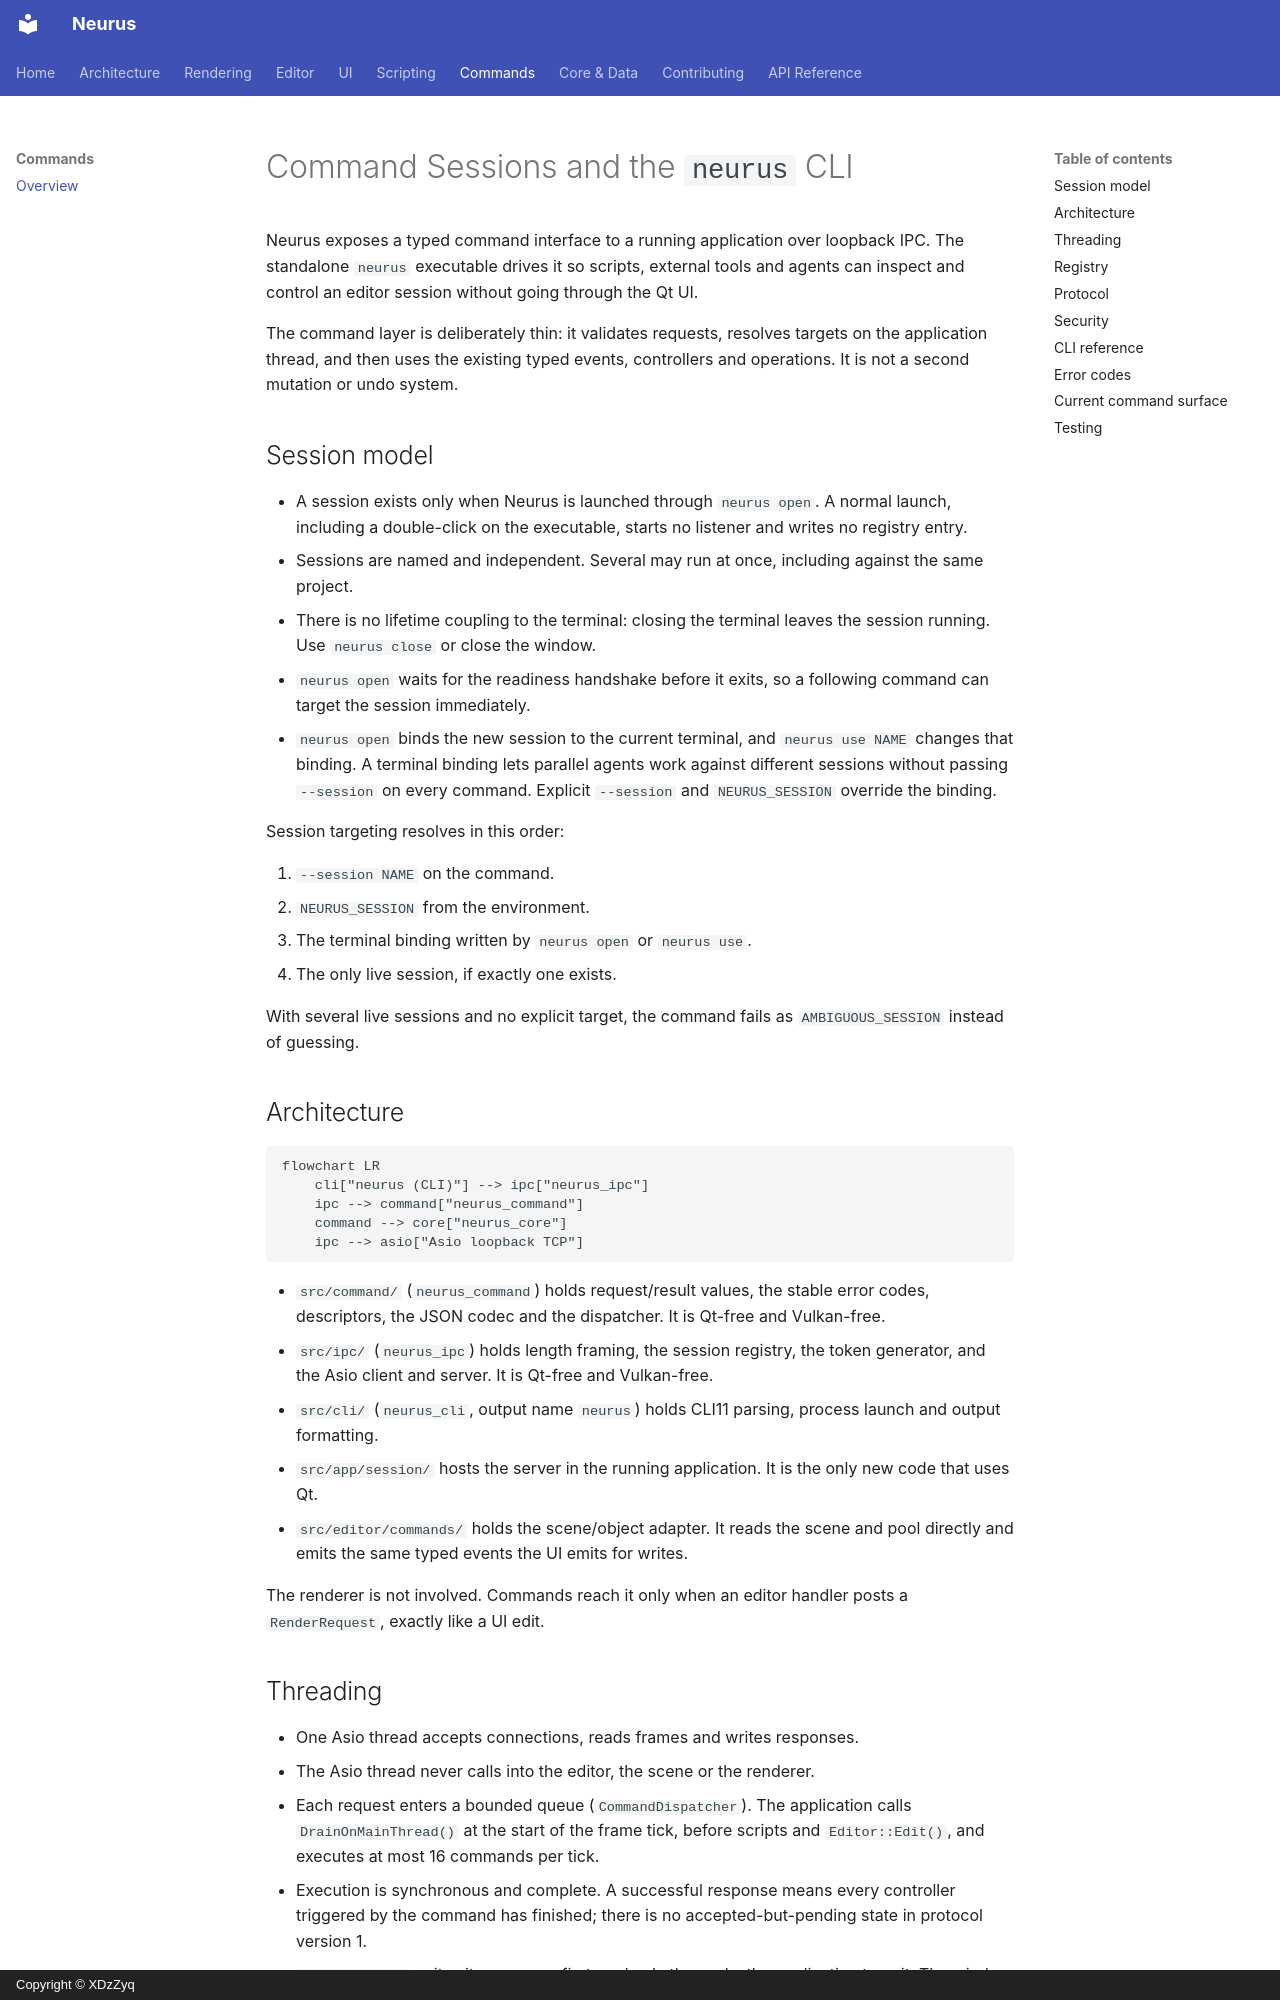

repository: XDzZyq/Neurus · page: command/overview/index.html · generator: mkdocs · copyright: Copyright © XDzZyq

# Command Sessions and the `neurus` CLI

Neurus exposes a typed command interface to a running application over
loopback IPC. The standalone `neurus` executable drives it so scripts, external
tools and agents can inspect and control an editor session without going through
the Qt UI.

The command layer is deliberately thin: it validates requests, resolves targets
on the application thread, and then uses the existing typed events, controllers
and operations. It is not a second mutation or undo system.

## Session model

- A session exists only when Neurus is launched through `neurus open`. A normal
  launch, including a double-click on the executable, starts no listener and
  writes no registry entry.
- Sessions are named and independent. Several may run at once, including
  against the same project.
- There is no lifetime coupling to the terminal: closing the terminal leaves
  the session running. Use `neurus close` or close the window.
- `neurus open` waits for the readiness handshake before it exits, so a
  following command can target the session immediately.
- `neurus open` binds the new session to the current terminal, and
  `neurus use NAME` changes that binding. A terminal binding lets parallel
  agents work against different sessions without passing `--session` on every
  command. Explicit `--session` and `NEURUS_SESSION` override the binding.

Session targeting resolves in this order:

1. `--session NAME` on the command.
2. `NEURUS_SESSION` from the environment.
3. The terminal binding written by `neurus open` or `neurus use`.
4. The only live session, if exactly one exists.

With several live sessions and no explicit target, the command fails as
`AMBIGUOUS_SESSION` instead of guessing.

## Architecture

```mermaid
flowchart LR
    cli["neurus (CLI)"] --> ipc["neurus_ipc"]
    ipc --> command["neurus_command"]
    command --> core["neurus_core"]
    ipc --> asio["Asio loopback TCP"]
```

- `src/command/` (`neurus_command`) holds request/result values, the stable
  error codes, descriptors, the JSON codec and the dispatcher. It is Qt-free and
  Vulkan-free.
- `src/ipc/` (`neurus_ipc`) holds length framing, the session registry, the
  token generator, and the Asio client and server. It is Qt-free and
  Vulkan-free.
- `src/cli/` (`neurus_cli`, output name `neurus`) holds CLI11 parsing, process
  launch and output formatting.
- `src/app/session/` hosts the server in the running application. It is the
  only new code that uses Qt.
- `src/editor/commands/` holds the scene/object adapter. It reads the scene and
  pool directly and emits the same typed events the UI emits for writes.

The renderer is not involved. Commands reach it only when an editor handler
posts a `RenderRequest`, exactly like a UI edit.

## Threading

- One Asio thread accepts connections, reads frames and writes responses.
- The Asio thread never calls into the editor, the scene or the renderer.
- Each request enters a bounded queue (`CommandDispatcher`). The application
  calls `DrainOnMainThread()` at the start of the frame tick, before scripts and
  `Editor::Edit()`, and executes at most 16 commands per tick.
- Execution is synchronous and complete. A successful response means every
  controller triggered by the command has finished; there is no
  accepted-but-pending state in protocol version 1.
- `session.close` writes its response first, and only then asks the application
  to quit. The window close path removes the registry entry.
